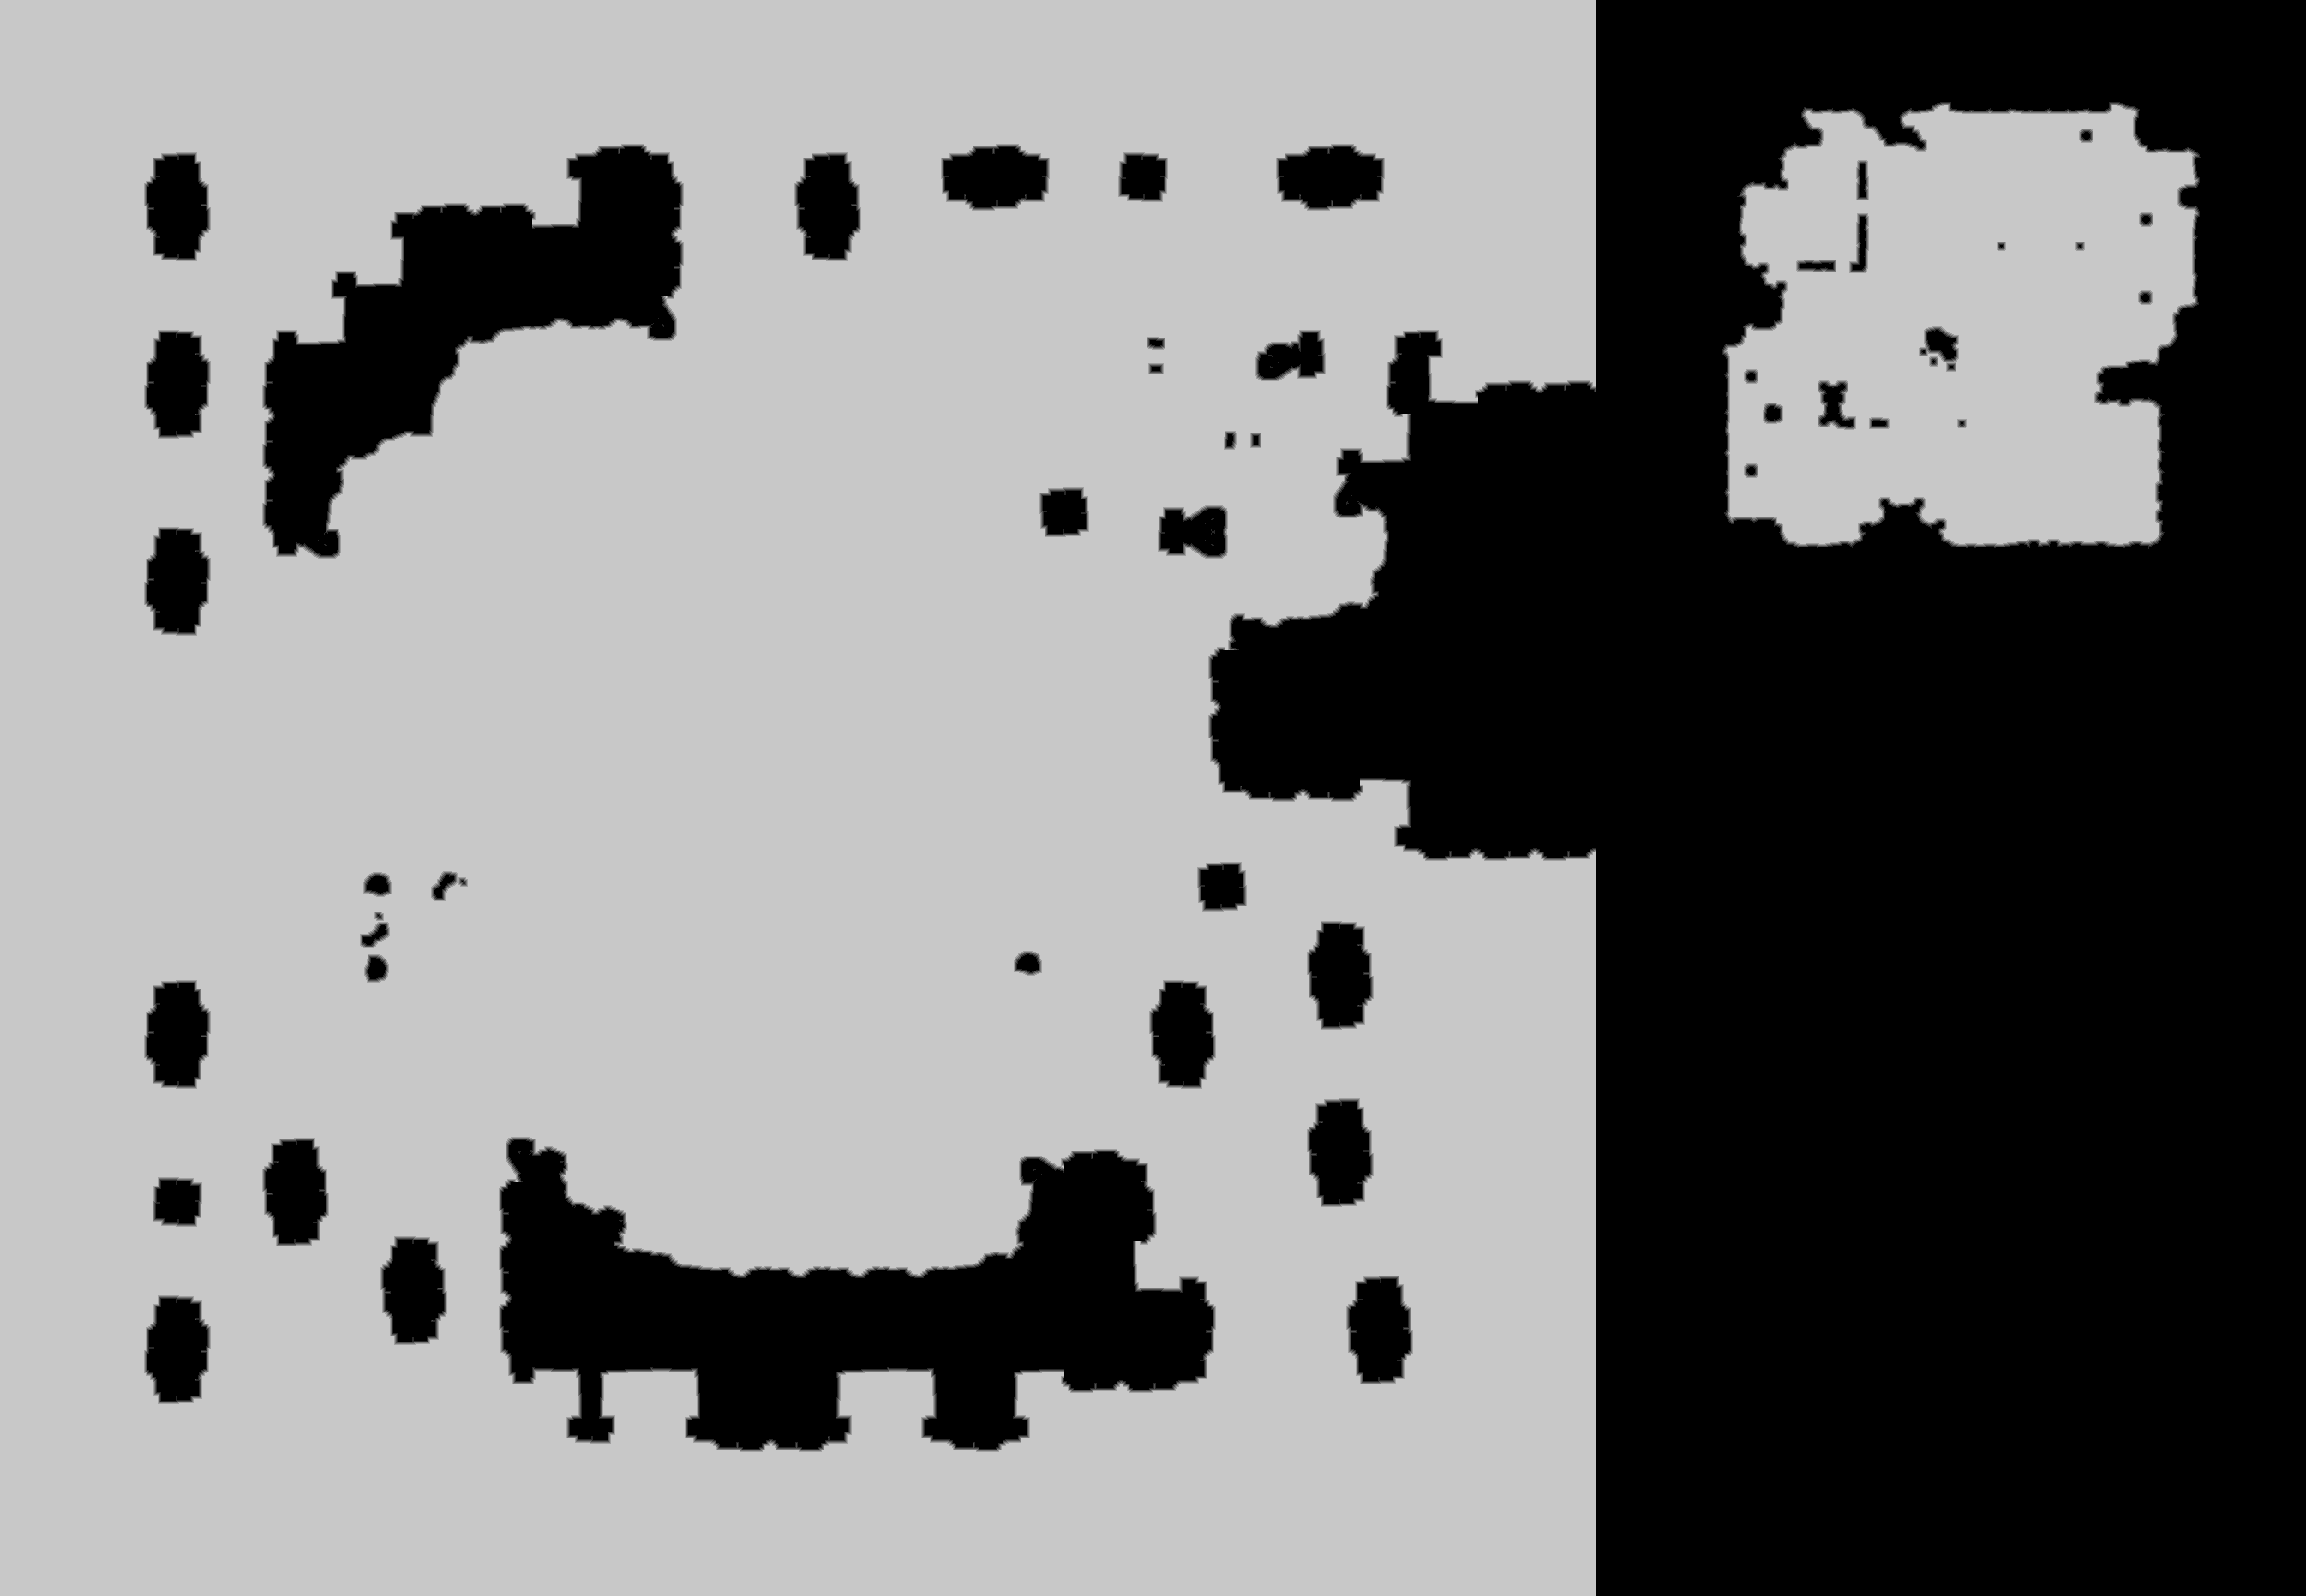

The file beside this chart, header and first rows:
source	tdt_hull ranged
truth	truth_38f985c0bf0.tsv
width	2691
height	1863
nibble	0	1826564
nibble	1	21905
nibble	2	20957
nibble	3	20872
nibble	4	21132
nibble	5	3101903
